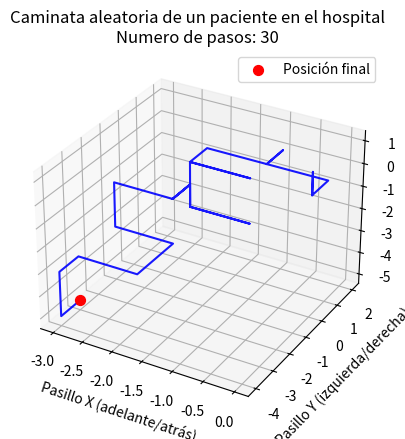

This figure's Python source:
# -*- coding: utf-8 -*-
"""Created on May 19, 2025
[redacted] """

# Librerias 

import matplotlib.pyplot as plt
import numpy as np
import random

# Se crean tres arreglos x, y, z que guardan la posicion en cada paso y iniciando en 0

def caminata_paciente(n):
    # Inicialización de coordenadas
    x, y, z = np.zeros(n), np.zeros(n), np.zeros(n)

# Posibles movimientos adelante-atras mover eje x 
# iozquierda-derecha mover eje y
# subir-bajar cambiar piso en eje Z

    movimientos = ["ADELANTE", "ATRAS", "IZQUIERDA", "DERECHA", "SUBIR", "BAJAR"]

# Bucle de simulacion
# Se elige un moviviento al azar en cada interaccion con el bucle hasta completar n pasos

    for i in range(1, n):
        paso = random.choice(movimientos)

        if paso == "ADELANTE":
            x[i] = x[i - 1] + 1
            y[i] = y[i - 1]
            z[i] = z[i - 1]
        elif paso == "ATRAS":
            x[i] = x[i - 1] - 1
            y[i] = y[i - 1]
            z[i] = z[i - 1]
        elif paso == "DERECHA":
            x[i] = x[i - 1]
            y[i] = y[i - 1] + 1
            z[i] = z[i - 1]
        elif paso == "IZQUIERDA":
            x[i] = x[i - 1]
            y[i] = y[i - 1] - 1
            z[i] = z[i - 1]
        elif paso == "SUBIR":
            x[i] = x[i - 1]
            y[i] = y[i - 1]
            z[i] = z[i - 1] + 1   # Subir un piso
        elif paso == "BAJAR":
            x[i] = x[i - 1]
            y[i] = y[i - 1]
            z[i] = z[i - 1] - 1   # Bajar un piso

    return x, y, z
# Simulacion caminata de n pasos
n = 30
x_data, y_data, z_data = caminata_paciente(n)

# Grafico en 3D
fig = plt.figure(dpi=150)
ax = fig.add_subplot(111, projection='3d')
ax.plot(x_data, y_data, z_data, alpha=0.9, color="blue")
ax.scatter(x_data[-1], y_data[-1], z_data[-1], color="red", s=50, label="Posición final")

# Etiquetas
ax.set_title(f"Caminata aleatoria de un paciente en el hospital\nNumero de pasos: {n}")
ax.set_xlabel("Pasillo X (adelante/atrás)")
ax.set_ylabel("Pasillo Y (izquierda/derecha)")
ax.set_zlabel("Pisos (subir/bajar)")
ax.legend()
plt.show()
